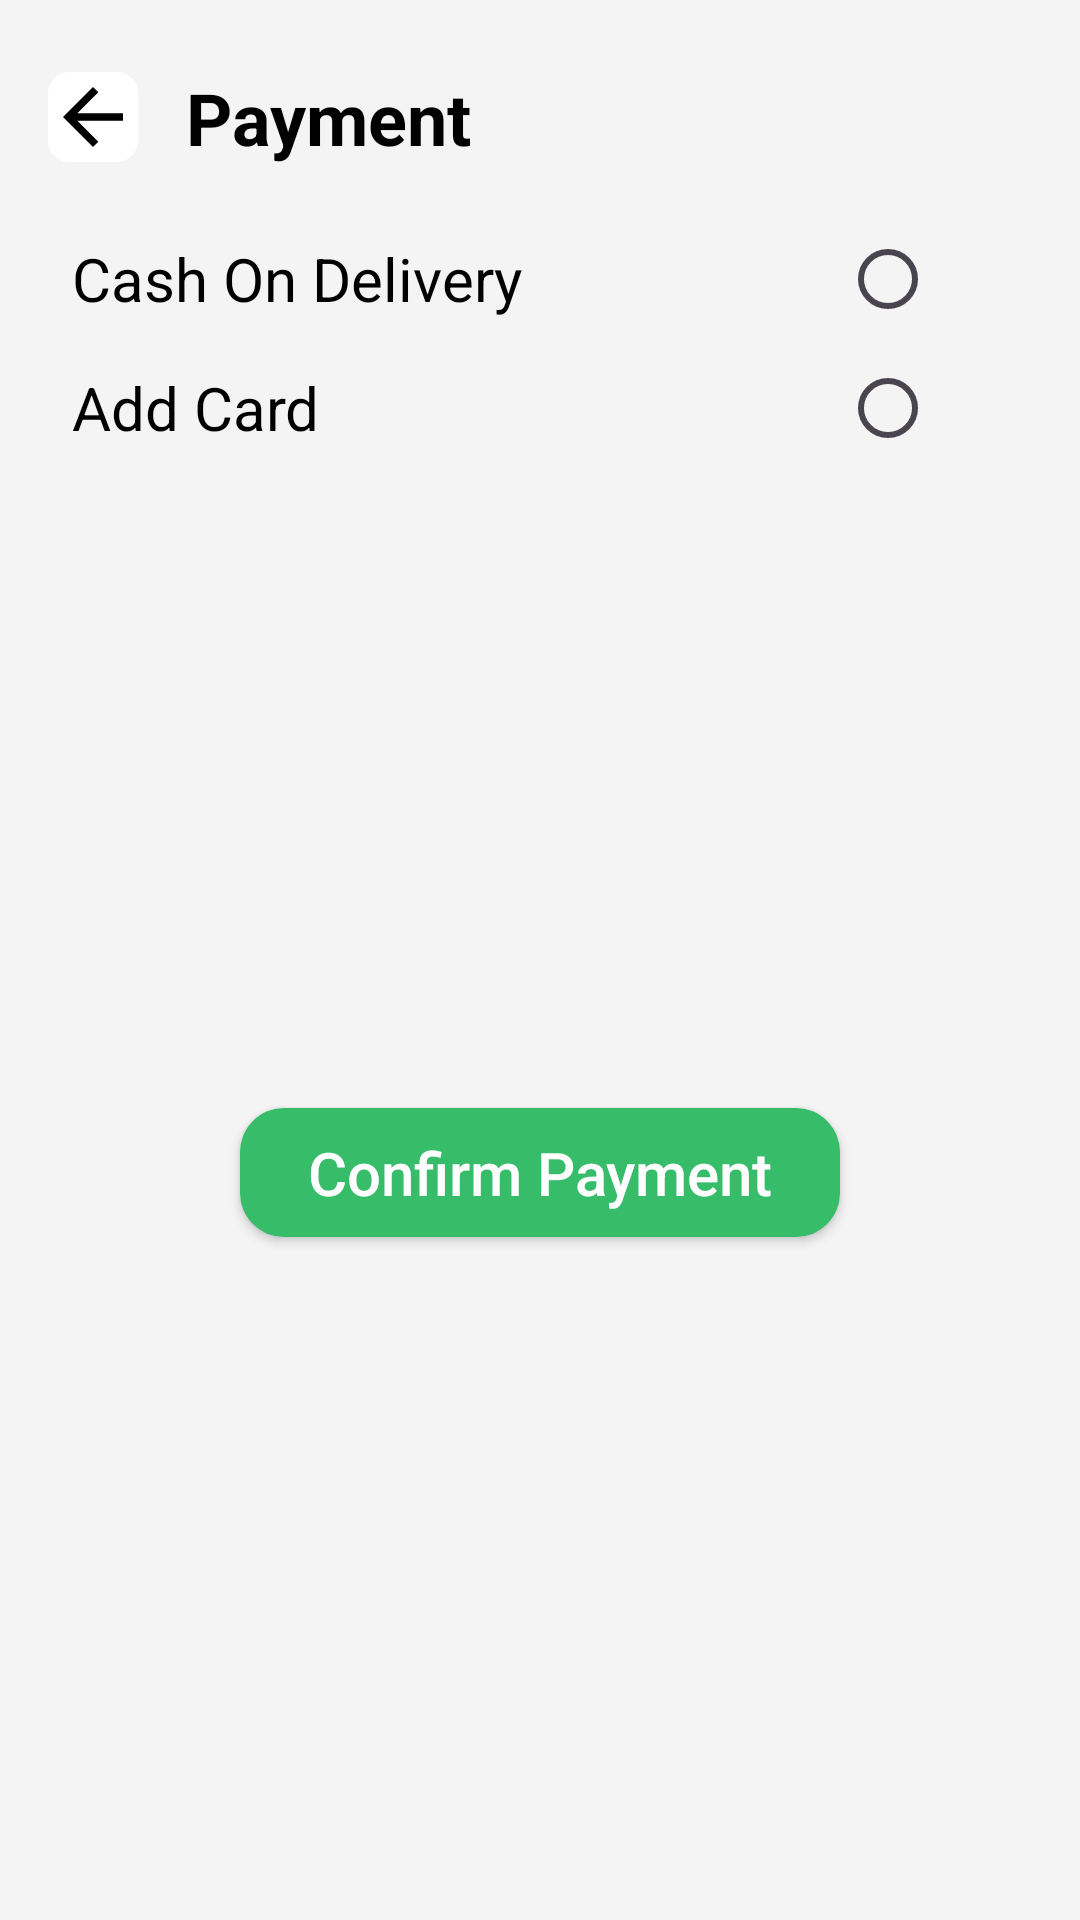

Reconstruct the res/layout file that produces this screen, plus the resources it refers to.
<!-- AndroidManifest.xml: application theme Theme.FoodApp -->
<!-- res/layout/activity_payment.xml -->
<?xml version="1.0" encoding="utf-8"?>
<androidx.constraintlayout.widget.ConstraintLayout
    xmlns:android="http://schemas.android.com/apk/res/android"
    xmlns:app="http://schemas.android.com/apk/res-auto"
    android:id="@+id/main"
    android:layout_width="match_parent"
    android:layout_height="match_parent"
    android:background="@color/activity_color">

    
    <ImageView
        android:id="@+id/btnBack"
        android:layout_width="30dp"
        android:layout_height="30dp"
        android:layout_marginTop="24dp"
        android:layout_marginStart="16dp"
        android:background="@drawable/backgroud_all_icon"
        app:layout_constraintStart_toStartOf="parent"
        app:layout_constraintTop_toTopOf="parent"
        app:srcCompat="@drawable/back" />

    
    <TextView
        android:id="@+id/nameCat"
        android:layout_width="wrap_content"
        android:layout_height="wrap_content"
        android:layout_marginStart="16dp"
        android:text="Payment"
        android:textSize="24sp"
        android:textStyle="bold"
        android:textColor="@color/black"
        app:layout_constraintStart_toEndOf="@id/btnBack"
        app:layout_constraintTop_toTopOf="@id/btnBack"
        app:layout_constraintBottom_toBottomOf="@id/btnBack" />

    
    <androidx.constraintlayout.widget.ConstraintLayout
        android:id="@+id/constraintLayout5"
        android:layout_width="match_parent"
        android:layout_height="wrap_content"
        android:layout_marginStart="16dp"
        android:layout_marginEnd="16dp"
        android:layout_marginTop="16dp"
        app:layout_constraintTop_toBottomOf="@id/nameCat"
        app:layout_constraintStart_toStartOf="parent"
        app:layout_constraintEnd_toEndOf="parent">

        
        <TextView
            android:id="@+id/cashOnDelivery"
            android:layout_width="wrap_content"
            android:layout_height="wrap_content"
            android:layout_marginTop="8dp"
            android:layout_marginStart="8dp"
            android:text="Cash On Delivery"
            android:textSize="20sp"
            android:textColor="@color/black"
            app:layout_constraintStart_toStartOf="parent"
            app:layout_constraintTop_toTopOf="parent" />

        <RadioButton
            android:id="@+id/btnPaymentMethodCash"
            android:layout_width="wrap_content"
            android:layout_height="wrap_content"
            android:layout_marginEnd="16dp"
            android:theme="@style/RadioButtonStyle"
            app:layout_constraintEnd_toEndOf="parent"
            app:layout_constraintTop_toTopOf="@id/cashOnDelivery"
            app:layout_constraintBottom_toBottomOf="@id/cashOnDelivery" />

        
        <TextView
            android:id="@+id/PaymentByCard"
            android:layout_width="wrap_content"
            android:layout_height="wrap_content"
            android:layout_marginTop="16dp"
            android:layout_marginBottom="16dp"
            android:text="Add Card"
            android:textSize="20sp"
            android:textColor="@color/black"
            app:layout_constraintTop_toBottomOf="@id/cashOnDelivery"
            app:layout_constraintBottom_toBottomOf="parent"
            app:layout_constraintStart_toStartOf="@id/cashOnDelivery" />

        <RadioButton
            android:id="@+id/btnPaymentMethodCard"
            android:layout_width="wrap_content"
            android:layout_height="wrap_content"
            android:layout_marginEnd="16dp"
            android:theme="@style/RadioButtonStyle"
            app:layout_constraintEnd_toEndOf="parent"
            app:layout_constraintTop_toTopOf="@id/PaymentByCard"
            app:layout_constraintBottom_toBottomOf="@id/PaymentByCard" />
    </androidx.constraintlayout.widget.ConstraintLayout>

    
    <androidx.appcompat.widget.AppCompatButton
        android:id="@+id/btnConfirmPayment"
        android:layout_width="200dp"
        android:layout_height="43dp"
        android:layout_marginTop="8dp"
        android:layout_marginBottom="32dp"
        android:text="Confirm Payment"
        android:textSize="20sp"
        android:textColor="@color/white"
        android:textAllCaps="false"
        android:textAlignment="center"
        android:background="@drawable/custom_btn"
        app:layout_constraintTop_toBottomOf="@id/constraintLayout5"
        app:layout_constraintBottom_toBottomOf="parent"
        app:layout_constraintStart_toStartOf="parent"
        app:layout_constraintEnd_toEndOf="parent" />

</androidx.constraintlayout.widget.ConstraintLayout>
<!-- resources referenced by this layout -->
<resources>
  <color name="activity_color">#f4f4f4</color>
  <color name="black">#FF000000</color>
  <color name="white">#FFFFFFFF</color>
  <!-- drawable back (drawable) -->
  <?xml version="1.0" encoding="utf-8"?>
  <vector xmlns:android="http://schemas.android.com/apk/res/android" xmlns:app="http://schemas.android.com/apk/res-auto" xmlns:aapt="http://schemas.android.com/aapt" android:tint="#000000" android:height="24dp" android:width="24dp" android:autoMirrored="true" android:viewportWidth="24" android:viewportHeight="24">
      <path android:fillColor="@android:color/white" android:pathData="M20,11H7.83l5.59,-5.59L12,4l-8,8 8,8 1.41,-1.41L7.83,13H20v-2z"/>
  </vector>
  <!-- drawable backgroud_all_icon (drawable) -->
  <?xml version="1.0" encoding="utf-8"?>
  <selector xmlns:android="http://schemas.android.com/apk/res/android" xmlns:app="http://schemas.android.com/apk/res-auto" xmlns:aapt="http://schemas.android.com/aapt">
      <item>
          <shape android:shape="rectangle">
              <solid android:color="@color/white"/>
              <corners android:radius="7dp"/>
          </shape>
      </item>
  </selector>
  <!-- drawable custom_btn (drawable) -->
  <?xml version="1.0" encoding="utf-8"?>
  <selector xmlns:android="http://schemas.android.com/apk/res/android" xmlns:app="http://schemas.android.com/apk/res-auto" xmlns:aapt="http://schemas.android.com/aapt">
      <item>
          <shape android:shape="rectangle">
              <solid android:color="@color/mainColor"/>
              <corners android:radius="14.55dp"/>
          </shape>
      </item>
  </selector>
  <style name="RadioButtonStyle">
          <item name="colorAccent">@color/mainColor</item>
      </style>
  <style name="Theme.FoodApp" parent="Base.Theme.FoodApp" />
  <color name="mainColor">#37bd6a</color>
  <style name="Base.Theme.FoodApp" parent="Theme.Material3.DayNight.NoActionBar">
          
          
      </style>
</resources>
